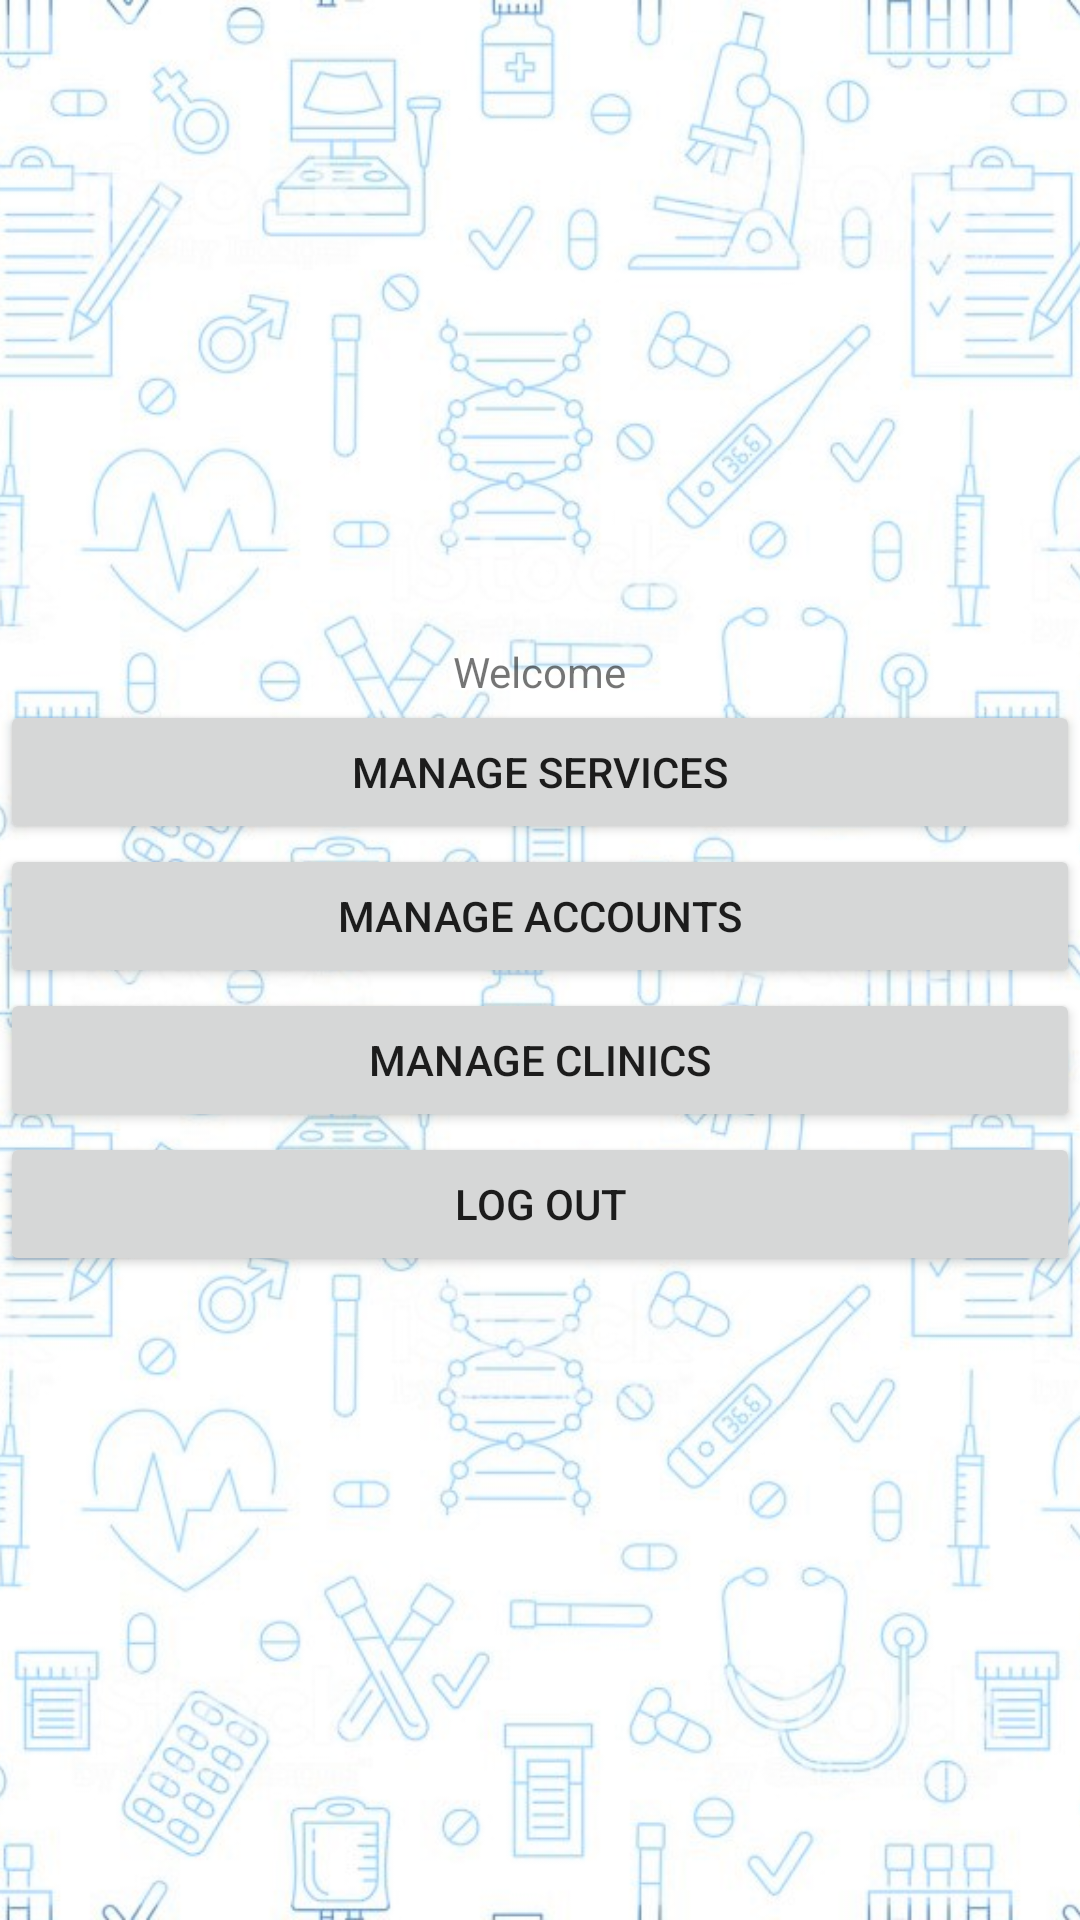

Write the Android layout XML for this screen, with the resource values it uses.
<!-- AndroidManifest.xml: application theme AppTheme -->
<!-- res/layout/activity_admin_screen.xml -->
<?xml version="1.0" encoding="utf-8"?>
<androidx.constraintlayout.widget.ConstraintLayout xmlns:android="http://schemas.android.com/apk/res/android"
    xmlns:app="http://schemas.android.com/apk/res-auto"
    xmlns:tools="http://schemas.android.com/tools"
    android:layout_width="match_parent"
    android:layout_height="match_parent"
    tools:context=".AdminScreen">

    <ImageView
        android:id="@+id/imageView3"
        android:layout_width="wrap_content"
        android:layout_height="fill_parent"
        android:scaleType="centerCrop"
        app:srcCompat="@drawable/app_background_faded" />

    <LinearLayout
        android:layout_width="match_parent"
        android:layout_height="match_parent"
        android:orientation="horizontal">

        <LinearLayout
            android:layout_width="match_parent"
            android:layout_height="wrap_content"
            android:layout_gravity="center"
            android:orientation="vertical">

            <TextView
                android:id="@+id/welcomeMsg"
                android:layout_width="wrap_content"
                android:layout_height="wrap_content"
                android:layout_gravity="center"
                android:text="Welcome" />

            <Button
                android:id="@+id/servicesBtn"
                android:layout_width="match_parent"
                android:layout_height="wrap_content"
                android:onClick="onManageServices"
                android:text="Manage Services" />

            <Button
                android:id="@+id/accountsBtn"
                android:layout_width="match_parent"
                android:layout_height="wrap_content"
                android:onClick="onManageAccounts"
                android:text="Manage Accounts" />

            <Button
                android:id="@+id/btnClinics"
                android:layout_width="match_parent"
                android:layout_height="wrap_content"
                android:onClick="onManageClinics"
                android:text="Manage Clinics" />

            <Button
                android:id="@+id/logOut"
                android:layout_width="match_parent"
                android:layout_height="wrap_content"
                android:onClick="onLogout"
                android:text="Log Out" />
        </LinearLayout>
    </LinearLayout>
</androidx.constraintlayout.widget.ConstraintLayout>
<!-- resources referenced by this layout -->
<resources>
  <!-- drawable app_background_faded: jpg bitmap (drawable, 218273 bytes) -->
  <style name="AppTheme" parent="Theme.AppCompat.Light.NoActionBar">
          
          <item name="colorPrimary">@color/colorPrimary</item>
          <item name="colorPrimaryDark">@color/colorPrimaryDark</item>
          <item name="colorAccent">@color/colorAccent</item>
      </style>
  <color name="colorPrimary">#850000</color>
  <color name="colorPrimaryDark">#330057</color>
  <color name="colorAccent">#D81B60</color>
</resources>
